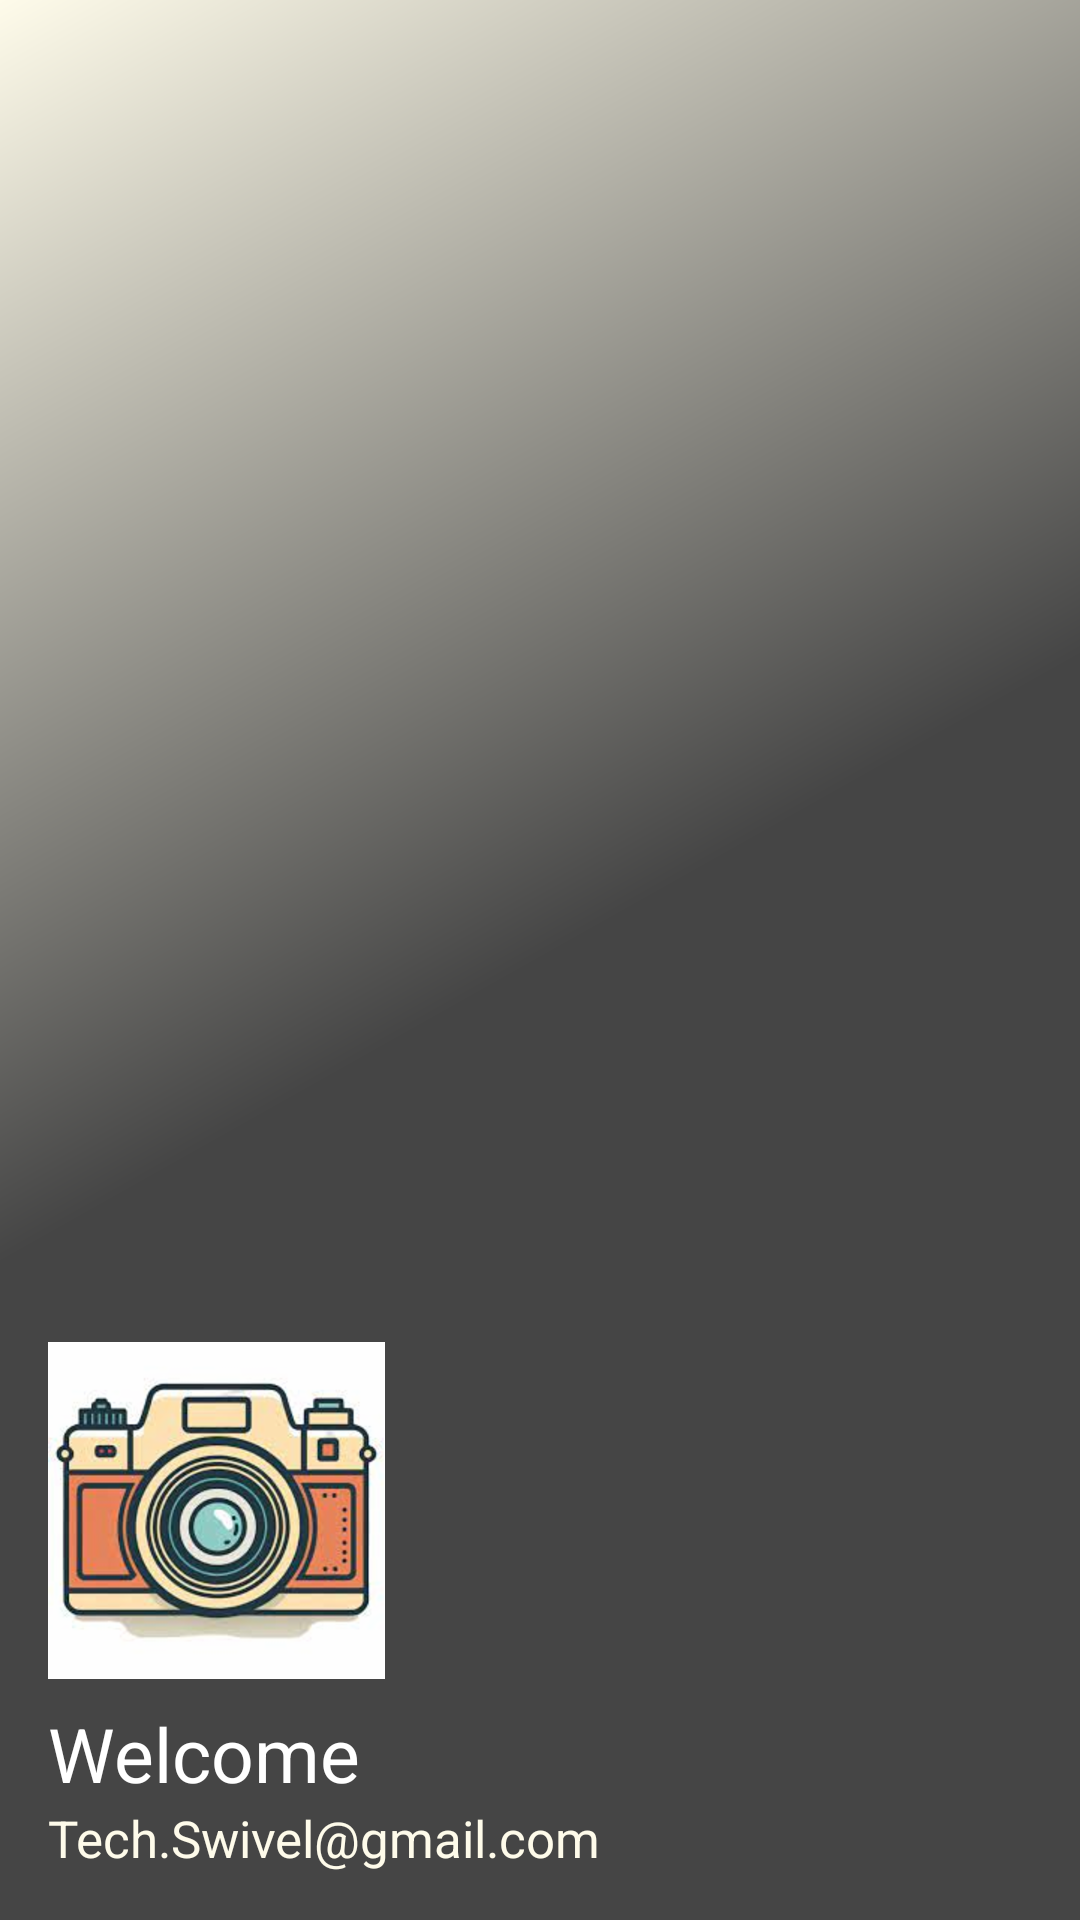

This screen was rendered from an Android layout file. Write that file and the resources it references.
<!-- AndroidManifest.xml: application theme Theme.Task_3_Side_Navigation__Media_Fetching -->
<!-- res/layout/nav_header_main.xml -->
<?xml version="1.0" encoding="utf-8"?>
<LinearLayout xmlns:android="http://schemas.android.com/apk/res/android"
    xmlns:app="http://schemas.android.com/apk/res-auto"
    android:layout_width="match_parent"
    android:layout_height="@dimen/_250dp"
    android:background="@drawable/side_nav_bar"
    android:gravity="bottom"
    android:orientation="vertical"
    android:paddingLeft="@dimen/activity_horizontal_margin"
    android:paddingTop="@dimen/activity_vertical_margin"
    android:paddingRight="@dimen/activity_horizontal_margin"
    android:paddingBottom="@dimen/activity_vertical_margin"
    android:theme="@style/ThemeOverlay.AppCompat.Dark">

    <ImageView
        android:id="@+id/imageView"
        android:layout_width="wrap_content"
        android:layout_height="wrap_content"
        android:contentDescription="@string/nav_header_desc"
        android:paddingTop="@dimen/nav_header_vertical_spacing"
        app:srcCompat="@drawable/drawer" />

    <TextView
        android:layout_width="match_parent"
        android:layout_height="wrap_content"
        android:textSize="@dimen/_25sp"
        android:textColor="@color/white"
        android:paddingTop="@dimen/nav_header_vertical_spacing"
        android:text="@string/nav_header_title"
        android:textAppearance="@style/TextAppearance.AppCompat.Body1" />

    <TextView
        android:id="@+id/textView"
        android:textSize="@dimen/_17sp"
        android:textColor="@color/cream"
        android:layout_width="wrap_content"
        android:layout_height="wrap_content"
        android:text="@string/nav_header_subtitle" />
</LinearLayout>
<!-- resources referenced by this layout -->
<resources>
  <color name="cream">#FEFBEA</color>
  <color name="white">#FFFFFFFF</color>
  <dimen name="_17sp">17sp</dimen>
  <dimen name="_250dp">250dp</dimen>
  <dimen name="_25sp">25sp</dimen>
  <dimen name="activity_horizontal_margin">16dp</dimen>
  <dimen name="activity_vertical_margin">16dp</dimen>
  <dimen name="nav_header_vertical_spacing">8dp</dimen>
  <!-- drawable drawer: png bitmap (drawable-hdpi, 50492 bytes) -->
  <!-- drawable side_nav_bar (drawable) -->
  <shape xmlns:android="http://schemas.android.com/apk/res/android"
      android:shape="rectangle">
      <gradient
          android:angle="135"
          android:centerColor="@color/light_black"
          android:endColor="@color/cream"
          android:startColor="@color/light_black"
          android:type="linear" />
  </shape>
  <string name="nav_header_desc">Navigation header</string>
  <string name="nav_header_subtitle">Tech.Swivel@gmail.com</string>
  <string name="nav_header_title">Welcome</string>
  <style name="Theme.Task_3_Side_Navigation__Media_Fetching" parent="Theme.AppCompat.DayNight.NoActionBar">
          
          <item name="colorPrimary">@color/black</item>
          <item name="colorPrimaryVariant">@color/purple_700</item>
          <item name="colorOnPrimary">@color/white</item>
          
          <item name="colorSecondary">@color/teal_200</item>
          <item name="colorSecondaryVariant">@color/teal_700</item>
          <item name="colorOnSecondary">@color/black</item>
          
          <item name="android:statusBarColor">?attr/colorPrimaryVariant</item>
          
      </style>
  <color name="light_black">#454545</color>
  <color name="black">#FF000000</color>
  <color name="purple_700">#FF3700B3</color>
  <color name="teal_200">#FF03DAC5</color>
  <color name="teal_700">#FF018786</color>
</resources>
